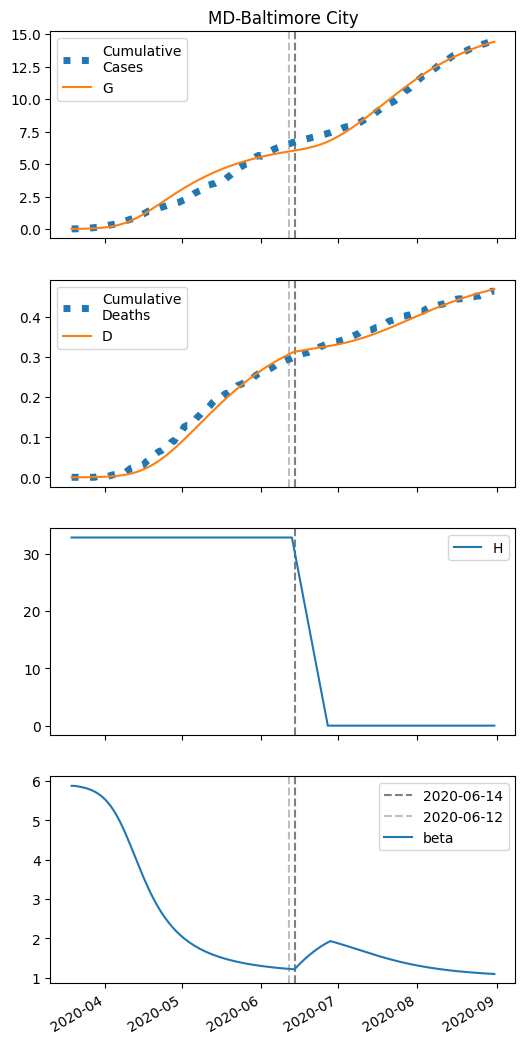

The data file committed next to this chart (first rows):
series, 2020-03-19, 2020-03-20, 2020-03-21, 2020-03-22, 2020-03-23, 2020-03-24, 2020-03-25, 2020-03-26, 2020-03-27, 2020-03-28, 2020-03-29, 2020-03-30, 2020-03-31, 2020-04-01, 2020-04-02, 2020-04-03, 2020-04-04, 2020-04-05, 2020-04-06, 2020-04-07, 2020-04-08, 2020-04-09, 2020-04-10
S, 29674, 29672, 29669, 29666, 29662, 29657, 29651, 29643, 29634, 29624, 29611, 29596, 29578, 29557, 29532, 29502, 29468, 29428, 29382, 29330, 29271, 29205, 29131
I, 8.0, 9.708, 11.78, 14.28, 17.3, 20.95, 25.35, 30.64, 37, 44.61, 53.7, 64.52, 77.35, 92.47, 110.2, 130.9, 154.8, 182.3, 213.5, 248.7, 287.9, 331.1, 378.1
IH, 0.0, 0.32, 0.5272, 0.6998, 0.8748, 1.072, 1.303, 1.579, 1.911, 2.309, 2.787, 3.357, 4.038, 4.846, 5.802, 6.926, 8.241, 9.768, 11.53, 13.54, 15.82, 18.38, 21.22
IN, 0.32, 0.5872, 0.8785, 1.205, 1.577, 2.009, 2.515, 3.114, 3.825, 4.674, 5.687, 6.896, 8.339, 10.06, 12.09, 14.51, 17.35, 20.67, 24.55, 29.04, 34.19, 40.06, 46.69
D, 0.01, 0.01, 0.03114, 0.06597, 0.1122, 0.17, 0.2408, 0.3269, 0.4312, 0.5575, 0.7101, 0.8942, 1.116, 1.383, 1.703, 2.086, 2.544, 3.088, 3.734, 4.495, 5.39, 6.435, 7.65
R, 0.0, 0.05283, 0.3098, 0.7184, 1.267, 1.965, 2.832, 3.899, 5.203, 6.79, 8.716, 11.05, 13.87, 17.26, 21.34, 26.24, 32.1, 39.08, 47.38, 57.2, 68.76, 82.32, 98.12
G, 8.0, 10.35, 13.19, 16.64, 20.8, 25.84, 31.91, 39.23, 48.04, 58.61, 71.27, 86.39, 104.4, 125.7, 150.8, 180.3, 214.7, 254.5, 300.4, 352.6, 411.7, 477.9, 551.4
H, 32802, 32802, 32802, 32802, 32802, 32802, 32802, 32802, 32802, 32802, 32802, 32802, 32802, 32802, 32802, 32802, 32802, 32802, 32802, 32802, 32802, 32802, 32802
beta, 5.87, 5.87, 5.861, 5.85, 5.837, 5.822, 5.803, 5.781, 5.754, 5.723, 5.685, 5.641, 5.589, 5.528, 5.458, 5.378, 5.286, 5.184, 5.069, 4.944, 4.809, 4.664, 4.512
